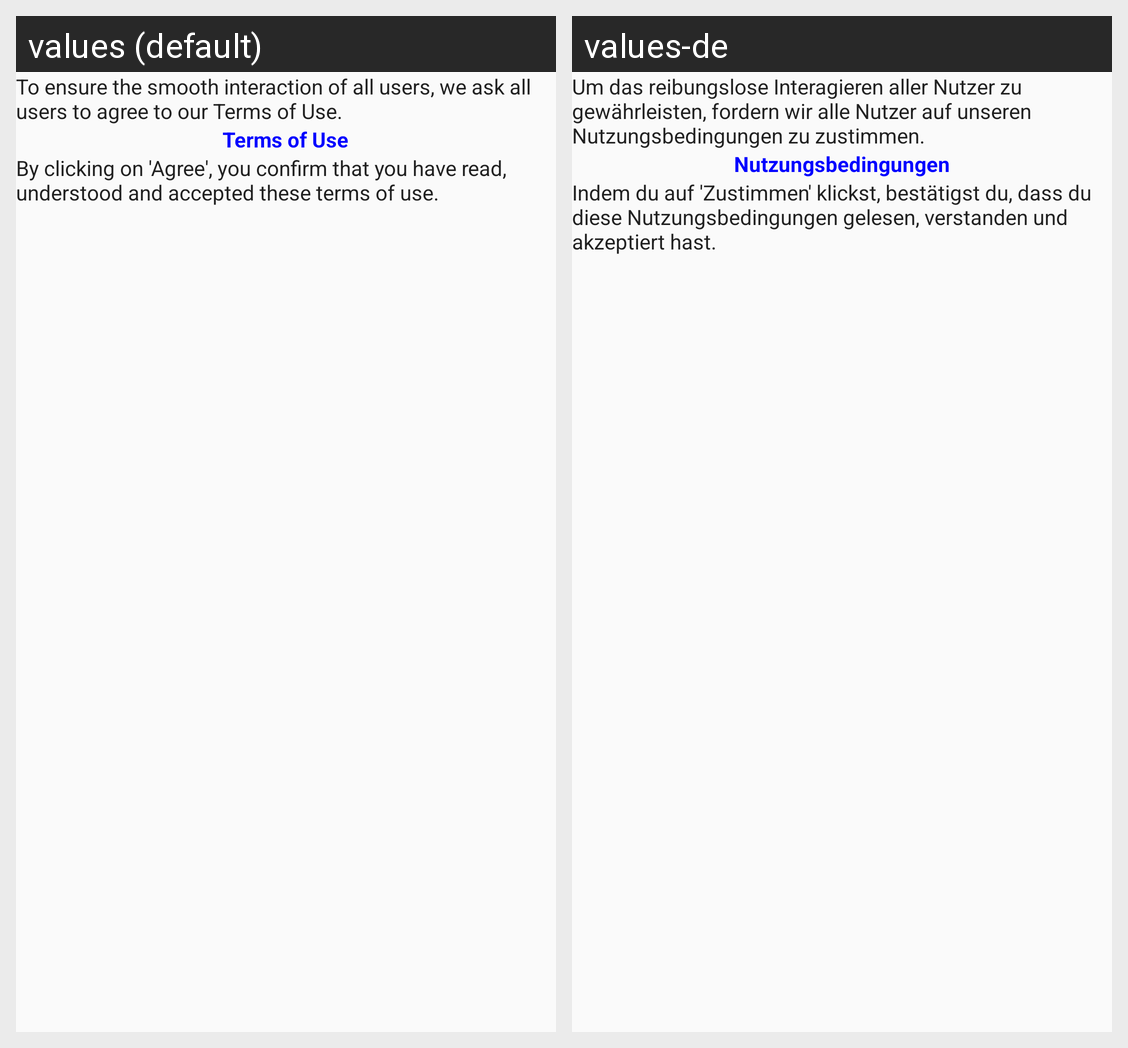

Here is an Android app screen in its default locale and in the app's own translations. Write out the translated-string differences for the strings that appear on this screen.
Android screen res/layout/policy_dialog.xml rendered under 2 locales, left to right: values (default), values-de. Device: Nexus 5 (rendered at 1080×1920; each locale shown at half size, 540×960, under a caption strip naming it); theme AppTheme.
Strings drawn on this screen, with the default value and each locale's value (text and hints the layout hard-codes, and strings that could not be matched under every locale, appear in the picture but are not listed):

info_user_policies
  values: To ensure the smooth interaction of all users, we ask all users to agree to our Terms of Use.
  values-de: Um das reibungslose Interagieren aller Nutzer zu gewährleisten, fordern wir alle Nutzer auf unseren Nutzungsbedingungen zu zustimmen.

terms_of_use
  values: Terms of Use
  values-de: Nutzungsbedingungen

accept_terms
  values: By clicking on 'Agree', you confirm that you have read, understood and accepted these terms of use.
  values-de: Indem du auf 'Zustimmen' klickst, bestätigst du, dass du diese Nutzungsbedingungen gelesen, verstanden und akzeptiert hast.
